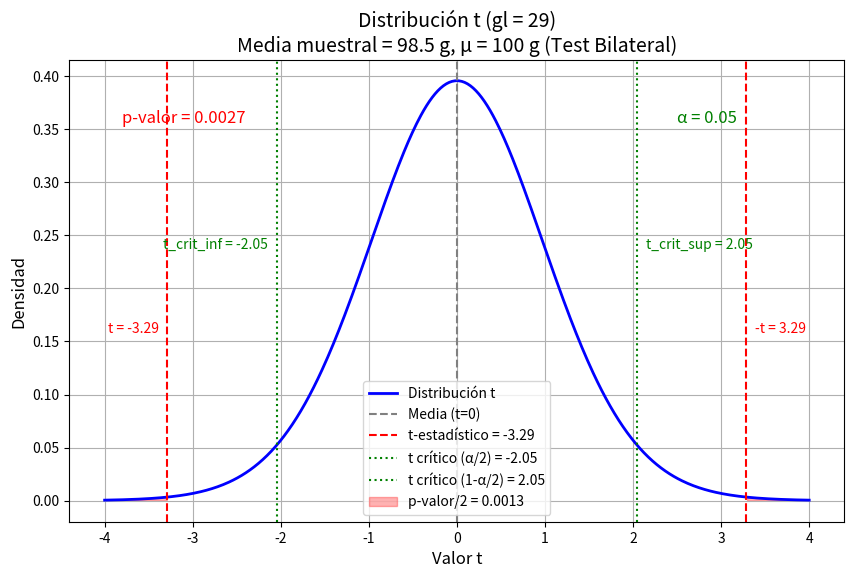

Reproduce this figure in Python.
import numpy as np
import matplotlib.pyplot as plt
from scipy.stats import t

# Parámetros para el ejemplo del chocolate con muestra pequeña y sigma desconocida
mu = 100             # media poblacional hipotetizada
sample_mean = 98.5    # media muestral observada
s = 2.5                # desviación estándar muestral
n = 30               # tamaño de la muestra (pequeña -> usar distribución t)
df = n - 1           # grados de libertad
alpha = 0.05         # nivel de significación (para prueba bilateral)

# Calcular el estadístico t
t_stat = (sample_mean - mu) / (s / np.sqrt(n))

# Calcular el p-valor (bilateral)
# Dado que t_stat es negativo, calculamos el área de la cola izquierda y multiplicamos por 2
p_value = 2 * t.cdf(t_stat, df)

# Valores críticos de t para alfa (bilateral)
t_crit_lower = t.ppf(alpha / 2, df)
t_crit_upper = t.ppf(1 - alpha / 2, df)

# Preparar los valores de la distribución t
x = np.linspace(-4, 4, 500)
y = t.pdf(x, df)

plt.figure(figsize=(10, 6))

# Graficar la distribución t
plt.plot(x, y, linewidth=2, color='blue', label='Distribución t')

# Marcar la media cero (t = 0)
plt.axvline(0, linestyle='--', color='gray', label='Media (t=0)')

# Marcar el estadístico t observado y su contraparte positiva
plt.axvline(t_stat, linestyle='--', color='red', label=f't-estadístico = {t_stat:.2f}')
plt.axvline(-t_stat, linestyle='--', color='red') # |t_stat|

# Marcar los valores críticos de t
plt.axvline(t_crit_lower, linestyle=':', color='green', label=f't crítico (α/2) = {t_crit_lower:.2f}')
plt.axvline(t_crit_upper, linestyle=':', color='green', label=f't crítico (1-α/2) = {t_crit_upper:.2f}')

# Sombrear el área para el p-valor (dos colas)
# Sombrear la cola izquierda
plt.fill_between(x, y, where=(x <= t_stat), color='red', alpha=0.3, label=f'p-valor/2 = {p_value/2:.4f}')
# Sombrear la cola derecha
plt.fill_between(x, y, where=(x >= -t_stat), color='red', alpha=0.3)

# Anotar p-valor y alfa
plt.text(t_stat - 0.1, max(y) * 0.4, f"t = {t_stat:.2f}", fontsize=10, color='red', ha='right')
plt.text(-t_stat + 0.1, max(y) * 0.4, f"-t = {-t_stat:.2f}", fontsize=10, color='red', ha='left')

plt.text(t_crit_lower - 0.1, max(y) * 0.6, f"t_crit_inf = {t_crit_lower:.2f}", fontsize=10, color='green', ha='right')
plt.text(t_crit_upper + 0.1, max(y) * 0.6, f"t_crit_sup = {t_crit_upper:.2f}", fontsize=10, color='green', ha='left')


plt.text(-3.8, max(y) * 0.9, f"p-valor = {p_value:.4f}", fontsize=12, color='red')
plt.text(2.5, max(y) * 0.9, f"α = {alpha}", fontsize=12, color='green')


plt.title(f"Distribución t (gl = {df})\nMedia muestral = {sample_mean} g, μ = {mu} g (Test Bilateral)", fontsize=14)
plt.xlabel("Valor t", fontsize=12)
plt.ylabel("Densidad", fontsize=12)
plt.grid(True)
plt.legend()
plt.show()

from scipy.stats import ttest_1samp

def test_chocolate_weight(weights, target_mean=100, alpha=0.05):
    """
    Compara los pesos medidos contra un peso teórico.
    Retorna si se rechaza H0 y el p-valor.
    H0: media real = target_mean
    """
    stat, p_value = ttest_1samp(weights, target_mean)
    reject = p_value < alpha
    return reject, p_value

weights = [98.5, 101.2, 100.3, 99.8, 100.5, 101.0, 99.6]

reject, p = test_chocolate_weight(weights)
print("Reject H0:", reject)
print("p-value:", p)

from scipy.stats import ttest_ind

def compare_means_ttest(data1, data2, alpha=0.05):
    """
    Compara dos muestras con un t-test independiente.
    Retorna si se rechaza H0 y el p-valor.
    H0: ambas muestras provienen de la misma distribución (misma media)
    """
    stat, p_value = ttest_ind(data1, data2, equal_var=True)
    reject = p_value < alpha
    return reject, p_value

diet1 = [2.0, 2.5, 3.0, 2.8, 2.3, 2.7, 2.5]
diet2 = [3.0, 3.2, 3.1, 2.9, 2.8, 3.0, 3.2]

reject, p = compare_means_ttest(diet1, diet2)
print("Reject H0:", reject)
print("p-value:", p)